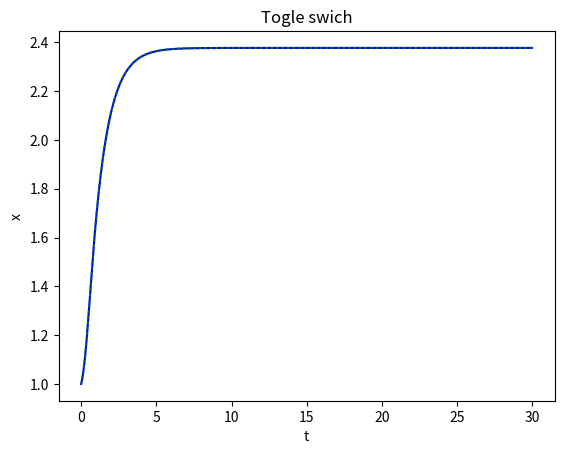

The script that saved this image:
from pylab import *
import numpy as np
import matplotlib.pyplot as plt

a =  1
b = 1/100. 
c = 1.01
d = 1 / 1000. 
Dt = 0.001

def initialize():
    global x, xresult, y, yresult, t, timesteps
    x = 1
    y = 1
    xresult = [x]
    yresult = [y]
    t = 0.
    timesteps = [t]
    
def observe():
    global x, xresult, y, yresult, t, timesteps
    xresult.append(x)
    yresult.append(y)
    timesteps.append(t)

alpha = .183
f =13
n = 8

def update():
    global x, xresult, y, yresult, t, timesteps
    nextx = x +  ( alpha*(1. + f * y**n)/(1.+ y**n) - x) * Dt
    nexty = y + ( alpha*(1.+ f * x**n)/(1.+ x**n) - y) * Dt
    x, y = nextx, nexty
    t = t + Dt

initialize()
while t < 30:
    update()
    observe()

plt.plot(timesteps, xresult, 'b')
plt.plot(timesteps, yresult, 'g:')
plt.xlabel("t")
plt.ylabel("x")
plt.title("Togle swich")
plt.show()